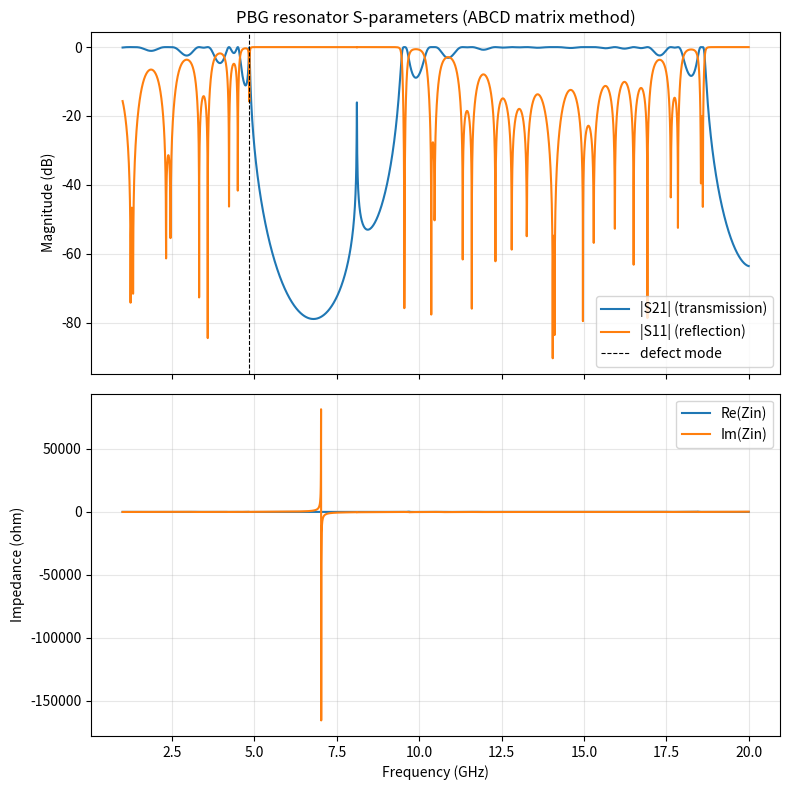

Recreate this plot in Python. (Note: this script raises an exception after producing the figure.)
"""
ABCD Matrix simulation of a PBG (photonic bandgap) resonator built from
cascaded coplanar transmission-line segments T_A, T_B, T_C.

Physics (from Pozar, "Microwave Engineering"):
    - Each line segment (length L, characteristic impedance Zc, complex
      propagation constant Gamma = alpha + i*k) is represented by a
      2x2 ABCD matrix:

            [A B]   [ cosh(GL)      Zc*sinh(GL) ]
            [C D] = [ sinh(GL)/Zc   cosh(GL)     ]

    - The whole device's ABCD matrix is the ordered product of the
      individual segment matrices.

    - Device layout used in this report:
            (T_A - T_B) x 5  -  T_C  -  (T_B - T_A) x 5

    - Once the total ABCD matrix is known it is converted to the
      S-parameter matrix (referenced to Z0, usually 50 ohm):

        S11 = (A + B/Zc - C*Z0 - D) / (A + B/Zc + C*Z0 + D)
        S21 = 2 / (A + B/Zc + C*Z0 + D)
        S12 = 2*(AD - BC) / (A + B/Zc + C*Z0 + D)
        S22 = (-A + B/Zc - C*Z0 + D) / (A + B/Zc + C*Z0 + D)

    - The input impedance looking into the network when terminated in
      Z0 is:
            Zin = (A*Z0 + B) / (C*Z0 + D)

Notes on parameters you will likely want to tune:
    - eps_eff : effective permittivity of the coplanar waveguide. This
      sets the propagation constant k = 2*pi*f*sqrt(eps_eff)/c0. The
      earlier IDC section of the report used eps_eff = 6.45 for a
      silicon substrate CPW, so that is used as the default here --
      replace it with your own extracted/simulated value if you have one.
    - alpha : attenuation constant (Np/m). Zero by default (lossless
      line); set a small positive number if you want to include
      conductor/dielectric loss.
    - Zc_A, Zc_B, Zc_C, L_A, L_B, L_C : geometry/impedance of the three
      line types, taken directly from the figure (Z_TA = 92 ohm,
      L_TA = 4.2 mm; Z_TB = 34 ohm, L_TB = 4.2 mm; Z_TC = 50 ohm,
      L_TC = 6 mm).
"""

import numpy as np
import matplotlib.pyplot as plt
from scipy.signal import find_peaks, peak_widths

c0 = 2.99792458e8  # speed of light in vacuum, m/s


# ---------------------------------------------------------------------
# 1. Single transmission-line segment -> 2x2 ABCD matrix (vectorised
#    over an array of frequencies)
# ---------------------------------------------------------------------
def line_ABCD(freq, Zc, length, eps_eff, alpha=0.0):
    """
    Returns the ABCD matrix of a transmission line for each frequency
    in `freq`.

    Parameters
    ----------
    freq     : array_like, frequencies in Hz
    Zc       : characteristic impedance of the line, ohm
    length   : physical length of the line, m
    eps_eff  : effective relative permittivity (sets phase velocity)
    alpha    : attenuation constant, Np/m (default 0 -> lossless)

    Returns
    -------
    ABCD : ndarray of shape (len(freq), 2, 2), complex
    """
    freq = np.asarray(freq, dtype=float)
    k = 2 * np.pi * freq * np.sqrt(eps_eff) / c0        # propagation constant
    Gamma = alpha + 1j * k                                # Gamma = alpha + i*k
    GL = Gamma * length

    A = np.cosh(GL)
    B = Zc * np.sinh(GL)
    C = np.sinh(GL) / Zc
    D = np.cosh(GL)

    ABCD = np.empty((freq.size, 2, 2), dtype=complex)
    ABCD[:, 0, 0] = A
    ABCD[:, 0, 1] = B
    ABCD[:, 1, 0] = C
    ABCD[:, 1, 1] = D
    return ABCD


# ---------------------------------------------------------------------
# 2. Cascade a list of ABCD matrices (matrix multiplication, in order,
#    at every frequency point)
# ---------------------------------------------------------------------
def cascade(ABCD_list):
    """Multiply a sequence of (Nfreq, 2, 2) ABCD arrays, in order."""
    total = ABCD_list[0].copy()
    for M in ABCD_list[1:]:
        total = np.einsum('nij,njk->nik', total, M)
    return total


# ---------------------------------------------------------------------
# 3. ABCD -> S-parameters
# ---------------------------------------------------------------------
def ABCD_to_S(ABCD, Z0=50.0):
    A = ABCD[:, 0, 0]
    B = ABCD[:, 0, 1]
    C = ABCD[:, 1, 0]
    D = ABCD[:, 1, 1]

    denom = A + B / Z0 + C * Z0 + D

    S11 = (A + B / Z0 - C * Z0 - D) / denom
    S21 = 2.0 / denom
    S12 = 2.0 * (A * D - B * C) / denom
    S22 = (-A + B / Z0 - C * Z0 + D) / denom

    return S11, S12, S21, S22


# ---------------------------------------------------------------------
# 4. Input impedance of the network when terminated in Z0
# ---------------------------------------------------------------------
def input_impedance(ABCD, Z0=50.0):
    A = ABCD[:, 0, 0]
    B = ABCD[:, 0, 1]
    C = ABCD[:, 1, 0]
    D = ABCD[:, 1, 1]
    return (A * Z0 + B) / (C * Z0 + D)


# =======================================================================
# Build the PBG device:  (T_A - T_B) x 5  -  T_C  -  (T_B - T_A) x 5
# =======================================================================
if __name__ == "__main__":

    # ---- design parameters (from the figure) --------------------------
    Z_TA, L_TA = 92.0, 4.2e-3   # ohm, m  (Bragg mirror line A)
    Z_TB, L_TB = 34.0, 4.2e-3   # ohm, m  (Bragg mirror line B)
    Z_TC, L_TC = 50.0, 6.0e-3   # ohm, m  (defect line)

    eps_eff = 6.45              # effective permittivity (edit to match your CPW)
    alpha = 0.0                 # Np/m, set >0 to include loss
    Z0 = 50.0                   # port/reference impedance, ohm

    # ---- frequency sweep -----------------------------------------------
    freq = np.linspace(1e9, 20e9, 4001)   # 1 - 20 GHz

    # ---- ABCD matrices of each segment, per frequency -------------------
    M_TA = line_ABCD(freq, Z_TA, L_TA, eps_eff, alpha)
    M_TB = line_ABCD(freq, Z_TB, L_TB, eps_eff, alpha)
    M_TC = line_ABCD(freq, Z_TC, L_TC, eps_eff, alpha)

    # ---- assemble the cascade: (TA-TB)x5 - TC - (TB-TA)x5 ---------------
    mirror_left  = [M_TA, M_TB] * 5          # TA,TB,TA,TB,...  (5 pairs)
    mirror_right = [M_TB, M_TA] * 5          # TB,TA,TB,TA,...  (5 pairs)
    full_stack = mirror_left + [M_TC] + mirror_right

    ABCD_total = cascade(full_stack)

    # ---- convert to S-parameters and impedance ---------------------------
    S11, S12, S21, S22 = ABCD_to_S(ABCD_total, Z0=Z0)
    Zin = input_impedance(ABCD_total, Z0=Z0)

    S11_dB = 20 * np.log10(np.abs(S11))
    S21_dB = 20 * np.log10(np.abs(S21))

    # ---- find the stopband(s) and any narrow resonance inside them ------
    # The Bragg mirrors (T_A/T_B pairs) create one or more broad stopbands
    # (|S11| -> 1, |S21| -> 0). If the T_C defect places a resonance inside
    # one of those gaps it shows up as a single sharp, narrow S21 peak
    # sitting on top of the otherwise deep rejection -- much narrower than
    # the ordinary Fabry-Perot ripple that exists everywhere else in the
    # passbands. We isolate candidate defect peaks by requiring both a
    # narrow linewidth (high Q) AND a locally deep surrounding rejection.
    stopband_mask = S11_dB > -3          # deep-reflection region
    peaks, _ = find_peaks(S21_dB, height=-10)
    widths = peak_widths(S21_dB, peaks, rel_height=0.5)[0]

    # keep only peaks whose immediate neighbourhood (+/- ~10 points) is
    # mostly a stopband, i.e. genuinely embedded resonances, not passband
    # ripple
    def in_stopband_neighbourhood(idx, span=15):
        lo, hi = max(0, idx - span), min(len(freq), idx + span)
        return stopband_mask[lo:idx].mean() > 0.4 or stopband_mask[idx:hi].mean() > 0.4

    candidates = [i for i in range(len(peaks)) if in_stopband_neighbourhood(peaks[i])]

    print(f"Ports referenced to Z0 = {Z0:.0f} ohm, "
          f"eps_eff = {eps_eff}, sweep {freq[0]/1e9:.1f}-{freq[-1]/1e9:.1f} GHz\n")

    f_defect_idx = None
    if candidates:
        best = candidates[int(np.argmin(widths[candidates]))]
        f_defect_idx = peaks[best]
        print(f"Candidate defect (cavity) resonance found at "
              f"{freq[f_defect_idx]/1e9:.4f} GHz")
        print(f"  |S21| = {np.abs(S21[f_defect_idx]):.4f} ({S21_dB[f_defect_idx]:.2f} dB)")
        print(f"  |S11| = {np.abs(S11[f_defect_idx]):.4f} ({S11_dB[f_defect_idx]:.2f} dB)")
        print(f"  Zin   = {Zin[f_defect_idx]:.2f} ohm")
    else:
        print("No narrow resonance embedded inside a stopband was found "
              "in this frequency sweep -- inspect the plot and/or widen "
              "the sweep range, or adjust eps_eff/geometry.")

    # ---- plot S-parameters --------------------------------------------
    fig, axes = plt.subplots(2, 1, figsize=(8, 8), sharex=True)

    axes[0].plot(freq / 1e9, S21_dB, label='|S21| (transmission)')
    axes[0].plot(freq / 1e9, S11_dB, label='|S11| (reflection)')
    if f_defect_idx is not None:
        axes[0].axvline(freq[f_defect_idx] / 1e9, color='k', ls='--', lw=0.8,
                         label='defect mode')
    axes[0].set_ylabel('Magnitude (dB)')
    axes[0].set_title('PBG resonator S-parameters (ABCD matrix method)')
    axes[0].legend()
    axes[0].grid(True, alpha=0.3)

    axes[1].plot(freq / 1e9, np.real(Zin), label='Re(Zin)')
    axes[1].plot(freq / 1e9, np.imag(Zin), label='Im(Zin)')
    axes[1].set_xlabel('Frequency (GHz)')
    axes[1].set_ylabel('Impedance (ohm)')
    axes[1].legend()
    axes[1].grid(True, alpha=0.3)

    plt.tight_layout()
    plt.savefig('/mnt/user-data/outputs/pbg_abcd_results.png', dpi=150)
    print("\nSaved plot to pbg_abcd_results.png")
